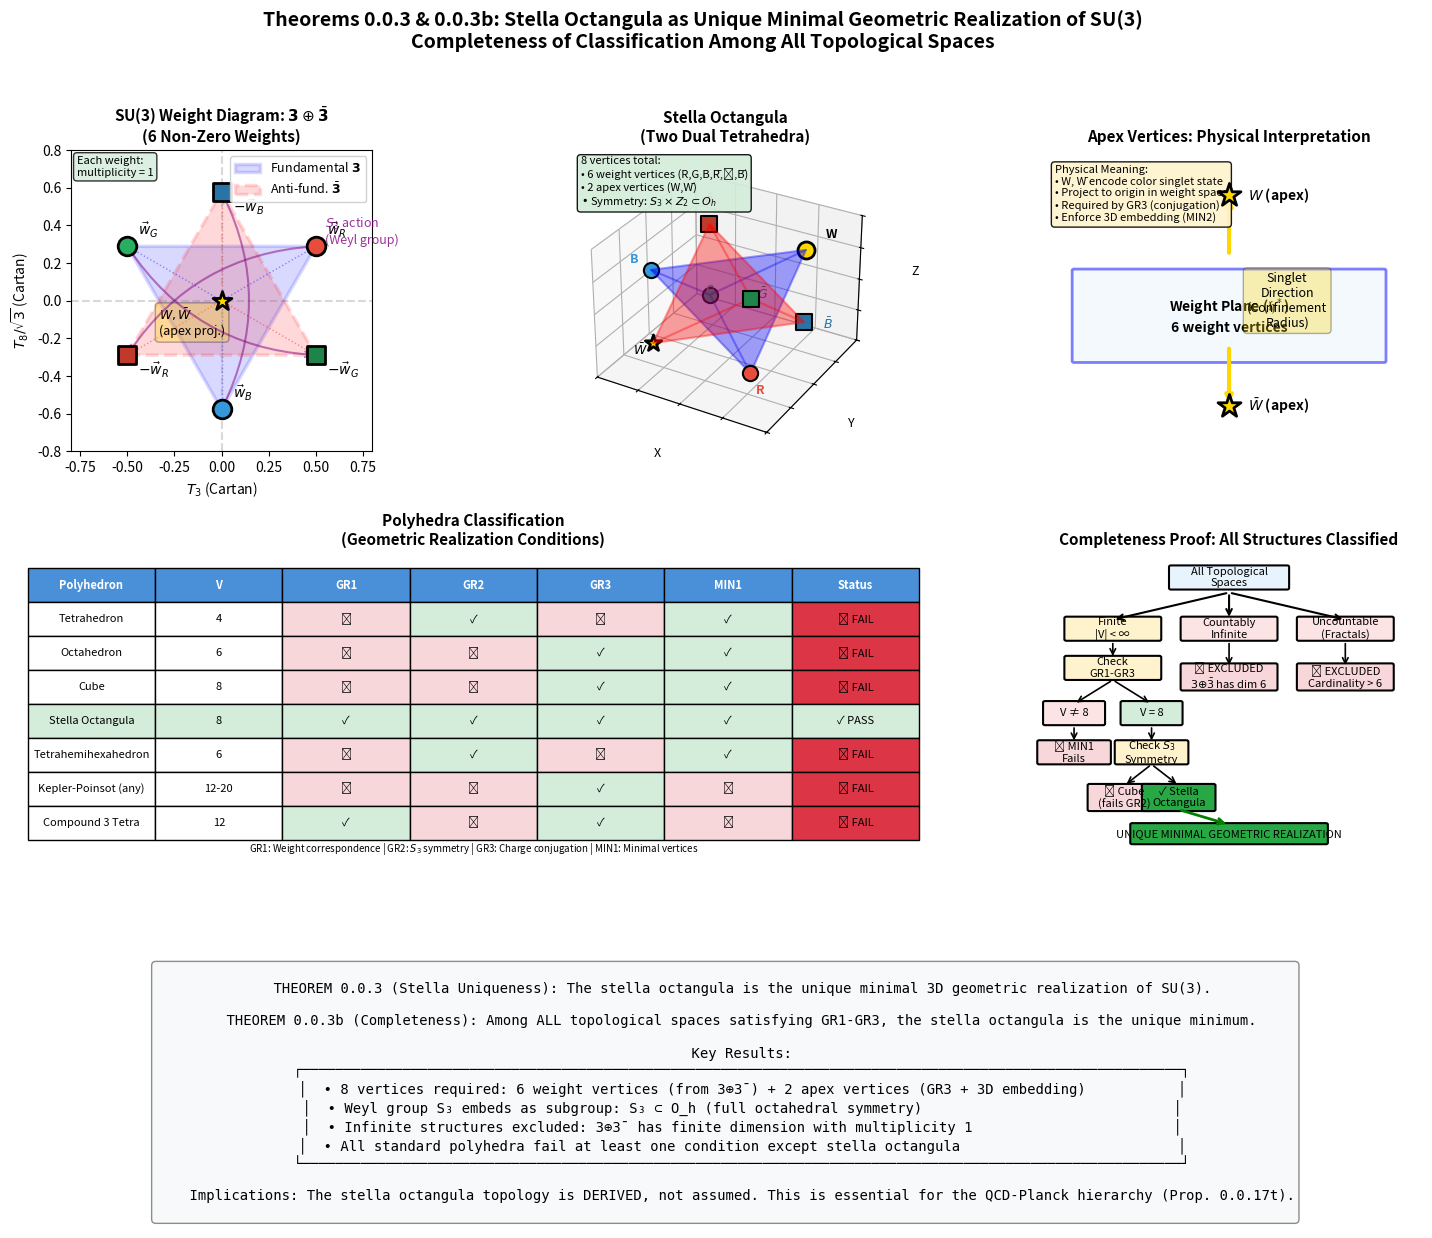

Python code for this plot: (Note: this script raises an exception after producing the figure.)
#!/usr/bin/env python3
"""
Theorem 0.0.3 & 0.0.3b Combined Visualization
==============================================

Creates comprehensive visualization for:
- Theorem 0.0.3: Stella Octangula as Unique Minimal Geometric Realization of SU(3)
- Theorem 0.0.3b: Completeness of Geometric Realization Classification

Key visual elements:
1. SU(3) weight diagram (3⊕3̄ representation)
2. 3D stella octangula structure (dual interpenetrating tetrahedra)
3. Polyhedra classification and elimination table
4. Completeness proof flowchart
5. Apex vertex physical interpretation

Output: verification/plots/theorem_0_0_3_combined.png

Author: Verification Agent
Date: January 2026
"""

import numpy as np
import matplotlib.pyplot as plt
from matplotlib.patches import Polygon, FancyArrowPatch, Circle, Rectangle, FancyBboxPatch
from matplotlib.collections import PatchCollection
from mpl_toolkits.mplot3d import Axes3D
from mpl_toolkits.mplot3d.art3d import Poly3DCollection
import matplotlib.gridspec as gridspec

# Set up nice plotting style
plt.rcParams['font.size'] = 10
plt.rcParams['axes.titlesize'] = 12
plt.rcParams['axes.labelsize'] = 10
plt.rcParams['figure.facecolor'] = 'white'


def plot_su3_weight_diagram_enhanced(ax):
    """
    Enhanced SU(3) weight diagram for 3⊕3̄ representation.
    Shows the fundamental and anti-fundamental triangles with
    clear color coding and charge conjugation relation.
    """
    ax.set_title('SU(3) Weight Diagram: $\\mathbf{3} \\oplus \\bar{\\mathbf{3}}$\n(6 Non-Zero Weights)', 
                 fontsize=11, fontweight='bold')

    # SU(3) fundamental weights (in Cartan-Weyl coordinates)
    sqrt3 = np.sqrt(3)

    # Fundamental representation (3) weights
    w_R = np.array([0.5, 1/(2*sqrt3)])
    w_G = np.array([-0.5, 1/(2*sqrt3)])
    w_B = np.array([0, -1/sqrt3])

    # Anti-fundamental (3̄) weights = negatives
    w_R_bar = -w_R
    w_G_bar = -w_G
    w_B_bar = -w_B

    # Draw triangles connecting weights
    triangle_3 = plt.Polygon([w_R, w_G, w_B], fill=True, alpha=0.15,
                              facecolor='blue', edgecolor='blue', linewidth=2.5,
                              linestyle='-', label='Fundamental $\\mathbf{3}$')
    triangle_3bar = plt.Polygon([w_R_bar, w_G_bar, w_B_bar], fill=True, alpha=0.15,
                                 facecolor='red', edgecolor='red', linewidth=2.5,
                                 linestyle='--', label='Anti-fund. $\\bar{\\mathbf{3}}$')
    ax.add_patch(triangle_3)
    ax.add_patch(triangle_3bar)

    # Draw edges from apex projection point (origin) to all weights
    for w in [w_R, w_G, w_B]:
        ax.plot([0, w[0]], [0, w[1]], 'b:', alpha=0.4, linewidth=1)
    for w in [w_R_bar, w_G_bar, w_B_bar]:
        ax.plot([0, w[0]], [0, w[1]], 'r:', alpha=0.4, linewidth=1)

    # Colors for weights
    colors_3 = ['#e74c3c', '#27ae60', '#3498db']  # R, G, B
    colors_3bar = ['#c0392b', '#1e8449', '#2874a6']  # darker versions
    labels_3 = ['$\\vec{w}_R$', '$\\vec{w}_G$', '$\\vec{w}_B$']
    labels_3bar = ['$-\\vec{w}_R$', '$-\\vec{w}_G$', '$-\\vec{w}_B$']

    weights_3 = [w_R, w_G, w_B]
    weights_3bar = [w_R_bar, w_G_bar, w_B_bar]

    # Plot weight points - fundamental
    for w, c, label in zip(weights_3, colors_3, labels_3):
        ax.scatter(w[0], w[1], c=c, s=180, zorder=5, edgecolors='black', linewidths=2)
        ax.annotate(label, (w[0], w[1]), xytext=(8, 8),
                   textcoords='offset points', fontsize=10, fontweight='bold')

    # Plot weight points - anti-fundamental
    for w, c, label in zip(weights_3bar, colors_3bar, labels_3bar):
        ax.scatter(w[0], w[1], c=c, s=180, zorder=5, edgecolors='black', linewidths=2, marker='s')
        ax.annotate(label, (w[0], w[1]), xytext=(8, -15),
                   textcoords='offset points', fontsize=10, fontweight='bold')

    # Plot origin (apex projection)
    ax.scatter(0, 0, c='gold', s=200, marker='*', zorder=6, edgecolors='black', linewidths=2)
    ax.annotate('$W, \\bar{W}$\n(apex proj.)', (0, 0), xytext=(-45, -25),
               textcoords='offset points', fontsize=9, 
               bbox=dict(boxstyle='round', facecolor='gold', alpha=0.3))

    # Draw charge conjugation arrows (curved)
    for w3, w3bar in zip(weights_3, weights_3bar):
        ax.annotate('', xy=w3bar, xytext=w3,
                   arrowprops=dict(arrowstyle='->', color='purple', alpha=0.5,
                                  connectionstyle='arc3,rad=0.25', lw=1.5))

    # Add S₃ action label
    ax.text(0.55, 0.3, '$S_3$ action\n(Weyl group)', fontsize=9, 
            color='purple', style='italic', alpha=0.8)

    ax.set_xlim(-0.8, 0.8)
    ax.set_ylim(-0.8, 0.8)
    ax.set_aspect('equal')
    ax.axhline(y=0, color='gray', linestyle='--', alpha=0.3)
    ax.axvline(x=0, color='gray', linestyle='--', alpha=0.3)
    ax.set_xlabel('$T_3$ (Cartan)', fontsize=10)
    ax.set_ylabel('$T_8/\\sqrt{3}$ (Cartan)', fontsize=10)
    ax.legend(loc='upper right', fontsize=9, framealpha=0.9)

    # Key fact annotation
    ax.text(0.02, 0.98, 'Each weight:\nmultiplicity = 1', transform=ax.transAxes,
           fontsize=8, verticalalignment='top', 
           bbox=dict(boxstyle='round', facecolor='#d4edda', alpha=0.8))


def plot_stella_octangula_3d(ax):
    """
    Plot 3D stella octangula showing dual interpenetrating tetrahedra
    with color-coded vertices corresponding to SU(3) weights.
    """
    ax.set_title('Stella Octangula\n(Two Dual Tetrahedra)', fontsize=11, fontweight='bold')

    # Tetrahedron T+ vertices (fundamental 3 + apex W)
    tet1 = np.array([
        [1, 1, 1],      # W (apex - singlet direction)
        [1, -1, -1],    # R
        [-1, 1, -1],    # G
        [-1, -1, 1]     # B
    ]) / np.sqrt(3)

    # Tetrahedron T- vertices (anti-fundamental 3̄ + apex W̄)
    tet2 = -tet1

    # Define faces for tetrahedra
    faces1 = [
        [tet1[0], tet1[1], tet1[2]],
        [tet1[0], tet1[1], tet1[3]],
        [tet1[0], tet1[2], tet1[3]],
        [tet1[1], tet1[2], tet1[3]]
    ]
    faces2 = [
        [tet2[0], tet2[1], tet2[2]],
        [tet2[0], tet2[1], tet2[3]],
        [tet2[0], tet2[2], tet2[3]],
        [tet2[1], tet2[2], tet2[3]]
    ]

    # Plot tetrahedra
    poly1 = Poly3DCollection(faces1, alpha=0.2, facecolor='blue', edgecolor='blue', linewidth=1.5)
    poly2 = Poly3DCollection(faces2, alpha=0.2, facecolor='red', edgecolor='red', linewidth=1.5)
    ax.add_collection3d(poly1)
    ax.add_collection3d(poly2)

    # Plot vertices with labels
    # T+ (fundamental)
    ax.scatter(*tet1[0], c='gold', s=150, edgecolors='black', linewidths=2, zorder=5)
    ax.scatter(*tet1[1], c='#e74c3c', s=120, edgecolors='black', linewidths=1.5, zorder=5)
    ax.scatter(*tet1[2], c='#27ae60', s=120, edgecolors='black', linewidths=1.5, zorder=5)
    ax.scatter(*tet1[3], c='#3498db', s=120, edgecolors='black', linewidths=1.5, zorder=5)

    # T- (anti-fundamental)
    ax.scatter(*tet2[0], c='gold', s=150, edgecolors='black', linewidths=2, marker='*', zorder=5)
    ax.scatter(*tet2[1], c='#c0392b', s=120, edgecolors='black', linewidths=1.5, marker='s', zorder=5)
    ax.scatter(*tet2[2], c='#1e8449', s=120, edgecolors='black', linewidths=1.5, marker='s', zorder=5)
    ax.scatter(*tet2[3], c='#2874a6', s=120, edgecolors='black', linewidths=1.5, marker='s', zorder=5)

    # Add vertex labels
    offset = 0.15
    ax.text(tet1[0][0]+offset, tet1[0][1]+offset, tet1[0][2]+offset, 'W', fontsize=9, fontweight='bold')
    ax.text(tet1[1][0]+offset, tet1[1][1]-offset, tet1[1][2]-offset, 'R', fontsize=9, fontweight='bold', color='#e74c3c')
    ax.text(tet1[2][0]-offset, tet1[2][1]+offset, tet1[2][2]-offset, 'G', fontsize=9, fontweight='bold', color='#27ae60')
    ax.text(tet1[3][0]-offset, tet1[3][1]-offset, tet1[3][2]+offset, 'B', fontsize=9, fontweight='bold', color='#3498db')
    
    ax.text(tet2[0][0]-offset, tet2[0][1]-offset, tet2[0][2]-offset, '$\\bar{W}$', fontsize=9, fontweight='bold')
    ax.text(tet2[1][0]-offset, tet2[1][1]+offset, tet2[1][2]+offset, '$\\bar{R}$', fontsize=9, color='#c0392b')
    ax.text(tet2[2][0]+offset, tet2[2][1]-offset, tet2[2][2]+offset, '$\\bar{G}$', fontsize=9, color='#1e8449')
    ax.text(tet2[3][0]+offset, tet2[3][1]+offset, tet2[3][2]-offset, '$\\bar{B}$', fontsize=9, color='#2874a6')

    # Set axis properties
    ax.set_xlim([-1, 1])
    ax.set_ylim([-1, 1])
    ax.set_zlim([-1, 1])
    ax.set_xlabel('X', fontsize=9)
    ax.set_ylabel('Y', fontsize=9)
    ax.set_zlabel('Z', fontsize=9)
    ax.set_xticklabels([])
    ax.set_yticklabels([])
    ax.set_zticklabels([])

    # Annotation box
    ax.text2D(0.02, 0.98,
             "8 vertices total:\n• 6 weight vertices (R,G,B,R̄,Ḡ,B̄)\n• 2 apex vertices (W,W̄)\n• Symmetry: $S_3 \\times Z_2 \\subset O_h$",
             transform=ax.transAxes, fontsize=8, verticalalignment='top',
             bbox=dict(boxstyle='round', facecolor='#d4edda', alpha=0.9))


def plot_polyhedra_classification(ax):
    """
    Classification table showing which polyhedra satisfy GR1-GR3 conditions.
    """
    ax.set_title('Polyhedra Classification\n(Geometric Realization Conditions)', fontsize=11, fontweight='bold')
    ax.axis('off')

    # Data: polyhedron, vertices, GR1, GR2, GR3, MIN1, result
    data = [
        ('Tetrahedron', '4', '✗', '✓', '✗', '✓', 'FAIL'),
        ('Octahedron', '6', '✗', '✗', '✓', '✓', 'FAIL'),
        ('Cube', '8', '✗', '✗', '✓', '✓', 'FAIL'),
        ('Stella Octangula', '8', '✓', '✓', '✓', '✓', 'PASS'),
        ('Tetrahemihexahedron', '6', '✗', '✓', '✗', '✓', 'FAIL'),
        ('Kepler-Poinsot (any)', '12-20', '✗', '✗', '✓', '✗', 'FAIL'),
        ('Compound 3 Tetra', '12', '✓', '✗', '✓', '✗', 'FAIL'),
    ]

    col_labels = ['Polyhedron', 'V', 'GR1', 'GR2', 'GR3', 'MIN1', 'Status']
    
    cell_text = []
    cell_colors = []
    
    for row in data:
        name, v, gr1, gr2, gr3, min1, result = row
        row_text = [name, v]
        row_colors = ['white', 'white']
        
        for val in [gr1, gr2, gr3, min1]:
            row_text.append(val)
            if val == '✓':
                row_colors.append('#d4edda')
            else:
                row_colors.append('#f8d7da')
        
        if result == 'PASS':
            row_text.append('✓ PASS')
            row_colors.append('#28a745')
        else:
            row_text.append('✗ FAIL')
            row_colors.append('#dc3545')
        
        cell_text.append(row_text)
        cell_colors.append(row_colors)

    table = ax.table(cellText=cell_text,
                     colLabels=col_labels,
                     cellColours=cell_colors,
                     cellLoc='center',
                     loc='center',
                     bbox=[0, 0.05, 1, 0.9])

    table.auto_set_font_size(False)
    table.set_fontsize(8)
    table.scale(1, 1.6)

    # Style header
    for j in range(len(col_labels)):
        table[(0, j)].set_facecolor('#4a90d9')
        table[(0, j)].set_text_props(color='white', fontweight='bold')

    # Highlight stella row
    for j in range(len(col_labels)):
        if cell_text[3][0] == 'Stella Octangula':
            table[(4, j)].set_facecolor('#d4edda')

    # Add legend
    ax.text(0.5, 0.01, 
           'GR1: Weight correspondence | GR2: $S_3$ symmetry | GR3: Charge conjugation | MIN1: Minimal vertices',
           transform=ax.transAxes, ha='center', fontsize=7, style='italic')


def plot_completeness_flowchart(ax):
    """
    Flowchart showing the completeness proof logic from Theorem 0.0.3b.
    """
    ax.set_title('Completeness Proof: All Structures Classified', fontsize=11, fontweight='bold')
    ax.axis('off')
    ax.set_xlim(0, 10)
    ax.set_ylim(0, 10)

    def add_box(x, y, text, color='white', width=2.4, height=0.7, fontsize=8):
        rect = FancyBboxPatch((x - width/2, y - height/2), width, height,
                              boxstyle="round,pad=0.05", facecolor=color, 
                              edgecolor='black', linewidth=1.5)
        ax.add_patch(rect)
        ax.text(x, y, text, ha='center', va='center', fontsize=fontsize, 
                wrap=True, multialignment='center')

    # Top: All topological spaces
    add_box(5, 9.2, 'All Topological\nSpaces', color='#e8f4fd', width=3)

    # Split into three branches
    ax.annotate('', xy=(2, 7.8), xytext=(5, 8.7),
               arrowprops=dict(arrowstyle='->', color='black', lw=1.5))
    ax.annotate('', xy=(5, 7.8), xytext=(5, 8.7),
               arrowprops=dict(arrowstyle='->', color='black', lw=1.5))
    ax.annotate('', xy=(8, 7.8), xytext=(5, 8.7),
               arrowprops=dict(arrowstyle='->', color='black', lw=1.5))

    add_box(2, 7.5, 'Finite\n|V| < ∞', color='#fff3cd')
    add_box(5, 7.5, 'Countably\nInfinite', color='#fce4e4')
    add_box(8, 7.5, 'Uncountable\n(Fractals)', color='#fce4e4')

    # Infinite exclusions
    ax.annotate('', xy=(5, 6.2), xytext=(5, 7.1),
               arrowprops=dict(arrowstyle='->', color='black', lw=1.2))
    add_box(5, 5.9, '✗ EXCLUDED\n$3⊕\\bar{3}$ has dim 6', color='#f8d7da', height=0.8)

    ax.annotate('', xy=(8, 6.2), xytext=(8, 7.1),
               arrowprops=dict(arrowstyle='->', color='black', lw=1.2))
    add_box(8, 5.9, '✗ EXCLUDED\nCardinality > 6', color='#f8d7da', height=0.8)

    # Finite branch continues
    ax.annotate('', xy=(2, 6.5), xytext=(2, 7.1),
               arrowprops=dict(arrowstyle='->', color='black', lw=1.2))
    add_box(2, 6.2, 'Check\nGR1-GR3', color='#fff3cd')

    ax.annotate('', xy=(1, 5), xytext=(2, 5.8),
               arrowprops=dict(arrowstyle='->', color='black', lw=1.2))
    ax.annotate('', xy=(3, 5), xytext=(2, 5.8),
               arrowprops=dict(arrowstyle='->', color='black', lw=1.2))

    add_box(1, 4.7, 'V ≠ 8', color='#fce4e4', width=1.5)
    add_box(3, 4.7, 'V = 8', color='#d4edda', width=1.5)

    ax.annotate('', xy=(1, 3.7), xytext=(1, 4.3),
               arrowprops=dict(arrowstyle='->', color='black', lw=1.2))
    add_box(1, 3.4, '✗ MIN1\nFails', color='#f8d7da', width=1.8)

    ax.annotate('', xy=(3, 3.7), xytext=(3, 4.3),
               arrowprops=dict(arrowstyle='->', color='black', lw=1.2))
    add_box(3, 3.4, 'Check $S_3$\nSymmetry', color='#fff3cd', width=1.8)

    ax.annotate('', xy=(2.3, 2.3), xytext=(3, 3),
               arrowprops=dict(arrowstyle='->', color='black', lw=1.2))
    ax.annotate('', xy=(3.7, 2.3), xytext=(3, 3),
               arrowprops=dict(arrowstyle='->', color='black', lw=1.2))

    add_box(2.3, 1.9, '✗ Cube\n(fails GR2)', color='#f8d7da', width=1.8, height=0.8)
    add_box(3.7, 1.9, '✓ Stella\nOctangula', color='#28a745', width=1.8, height=0.8)

    # Final conclusion
    add_box(5, 0.7, 'UNIQUE MINIMAL GEOMETRIC REALIZATION', color='#28a745', width=5, height=0.6)
    ax.annotate('', xy=(5, 1.0), xytext=(3.7, 1.5),
               arrowprops=dict(arrowstyle='->', color='green', lw=2))


def plot_apex_interpretation(ax):
    """
    Diagram showing physical interpretation of apex vertices.
    """
    ax.set_title('Apex Vertices: Physical Interpretation', fontsize=11, fontweight='bold')
    ax.axis('off')
    ax.set_xlim(0, 10)
    ax.set_ylim(0, 10)

    # Draw weight plane
    plane = FancyBboxPatch((1, 3), 8, 3, boxstyle="round,pad=0.05",
                            facecolor='#e8f4fd', edgecolor='blue', 
                            linewidth=2, alpha=0.5)
    ax.add_patch(plane)
    ax.text(5, 4.5, 'Weight Plane ($\\mathfrak{h}^*$)\n6 weight vertices', 
           ha='center', va='center', fontsize=10, fontweight='bold')

    # Draw singlet direction
    ax.annotate('', xy=(5, 8.5), xytext=(5, 6.5),
               arrowprops=dict(arrowstyle='->', color='gold', lw=3))
    ax.annotate('', xy=(5, 1.5), xytext=(5, 3.5),
               arrowprops=dict(arrowstyle='->', color='gold', lw=3))

    # Apex vertices
    ax.scatter(5, 8.5, c='gold', s=300, marker='*', edgecolors='black', 
              linewidths=2, zorder=5)
    ax.text(5.5, 8.5, '$W$ (apex)', fontsize=10, fontweight='bold', va='center')
    
    ax.scatter(5, 1.5, c='gold', s=300, marker='*', edgecolors='black', 
              linewidths=2, zorder=5)
    ax.text(5.5, 1.5, '$\\bar{W}$ (apex)', fontsize=10, fontweight='bold', va='center')

    # Label singlet direction
    ax.text(6.5, 5, 'Singlet\nDirection\n(Confinement\nRadius)', fontsize=9, 
           ha='center', va='center', style='italic',
           bbox=dict(boxstyle='round', facecolor='gold', alpha=0.3))

    # Physical interpretation box
    interp_text = (
        "Physical Meaning:\n"
        "• W, W̄ encode color singlet state\n"
        "• Project to origin in weight space\n"
        "• Required by GR3 (conjugation)\n"
        "• Enforce 3D embedding (MIN2)"
    )
    ax.text(0.5, 9.5, interp_text, fontsize=8, va='top',
           bbox=dict(boxstyle='round', facecolor='#fff3cd', alpha=0.9))


def create_combined_figure():
    """
    Create the comprehensive combined visualization for Theorems 0.0.3 and 0.0.3b.
    """
    fig = plt.figure(figsize=(18, 14))

    # Create grid: 3 rows, 3 columns
    gs = gridspec.GridSpec(3, 3, figure=fig, height_ratios=[1, 1, 0.9],
                          width_ratios=[1, 1, 1], hspace=0.35, wspace=0.3)

    # Row 1: SU(3) weight diagram, 3D stella, apex interpretation
    ax1 = fig.add_subplot(gs[0, 0])
    plot_su3_weight_diagram_enhanced(ax1)

    ax2 = fig.add_subplot(gs[0, 1], projection='3d')
    plot_stella_octangula_3d(ax2)

    ax3 = fig.add_subplot(gs[0, 2])
    plot_apex_interpretation(ax3)

    # Row 2: Classification table (left + middle), completeness flowchart (right)
    ax4 = fig.add_subplot(gs[1, :2])
    plot_polyhedra_classification(ax4)

    ax5 = fig.add_subplot(gs[1, 2])
    plot_completeness_flowchart(ax5)

    # Row 3: Summary text
    ax6 = fig.add_subplot(gs[2, :])
    ax6.axis('off')
    
    summary_text = """
    THEOREM 0.0.3 (Stella Uniqueness): The stella octangula is the unique minimal 3D geometric realization of SU(3).
    
    THEOREM 0.0.3b (Completeness): Among ALL topological spaces satisfying GR1-GR3, the stella octangula is the unique minimum.
    
    Key Results:
    ┌─────────────────────────────────────────────────────────────────────────────────────────────────────────┐
    │  • 8 vertices required: 6 weight vertices (from 3⊕3̄) + 2 apex vertices (GR3 + 3D embedding)           │
    │  • Weyl group S₃ embeds as subgroup: S₃ ⊂ O_h (full octahedral symmetry)                              │
    │  • Infinite structures excluded: 3⊕3̄ has finite dimension with multiplicity 1                        │
    │  • All standard polyhedra fail at least one condition except stella octangula                          │
    └─────────────────────────────────────────────────────────────────────────────────────────────────────────┘
    
    Implications: The stella octangula topology is DERIVED, not assumed. This is essential for the QCD-Planck hierarchy (Prop. 0.0.17t).
    """
    
    ax6.text(0.5, 0.5, summary_text, transform=ax6.transAxes, fontsize=10,
            ha='center', va='center', family='monospace',
            bbox=dict(boxstyle='round', facecolor='#f8f9fa', edgecolor='gray', alpha=0.9))

    # Main title
    fig.suptitle('Theorems 0.0.3 & 0.0.3b: Stella Octangula as Unique Minimal Geometric Realization of SU(3)\n'
                'Completeness of Classification Among All Topological Spaces',
                fontsize=14, fontweight='bold', y=0.98)

    return fig


def main():
    """Generate combined visualization for Theorems 0.0.3 and 0.0.3b."""
    print("=" * 70)
    print("THEOREMS 0.0.3 & 0.0.3b COMBINED VISUALIZATION")
    print("Stella Octangula: Unique Minimal Geometric Realization of SU(3)")
    print("=" * 70)

    # Create combined figure
    fig = create_combined_figure()

    # Save
    output_path = 'verification/plots/theorem_0_0_3_combined.png'
    fig.savefig(output_path, dpi=150, bbox_inches='tight', facecolor='white')
    print(f"\nSaved: {output_path}")

    plt.close()

    print("\n" + "=" * 70)
    print("VISUALIZATION COMPLETE")
    print("=" * 70)
    print(f"\nGenerated plot: {output_path}")

    return output_path


if __name__ == "__main__":
    main()
